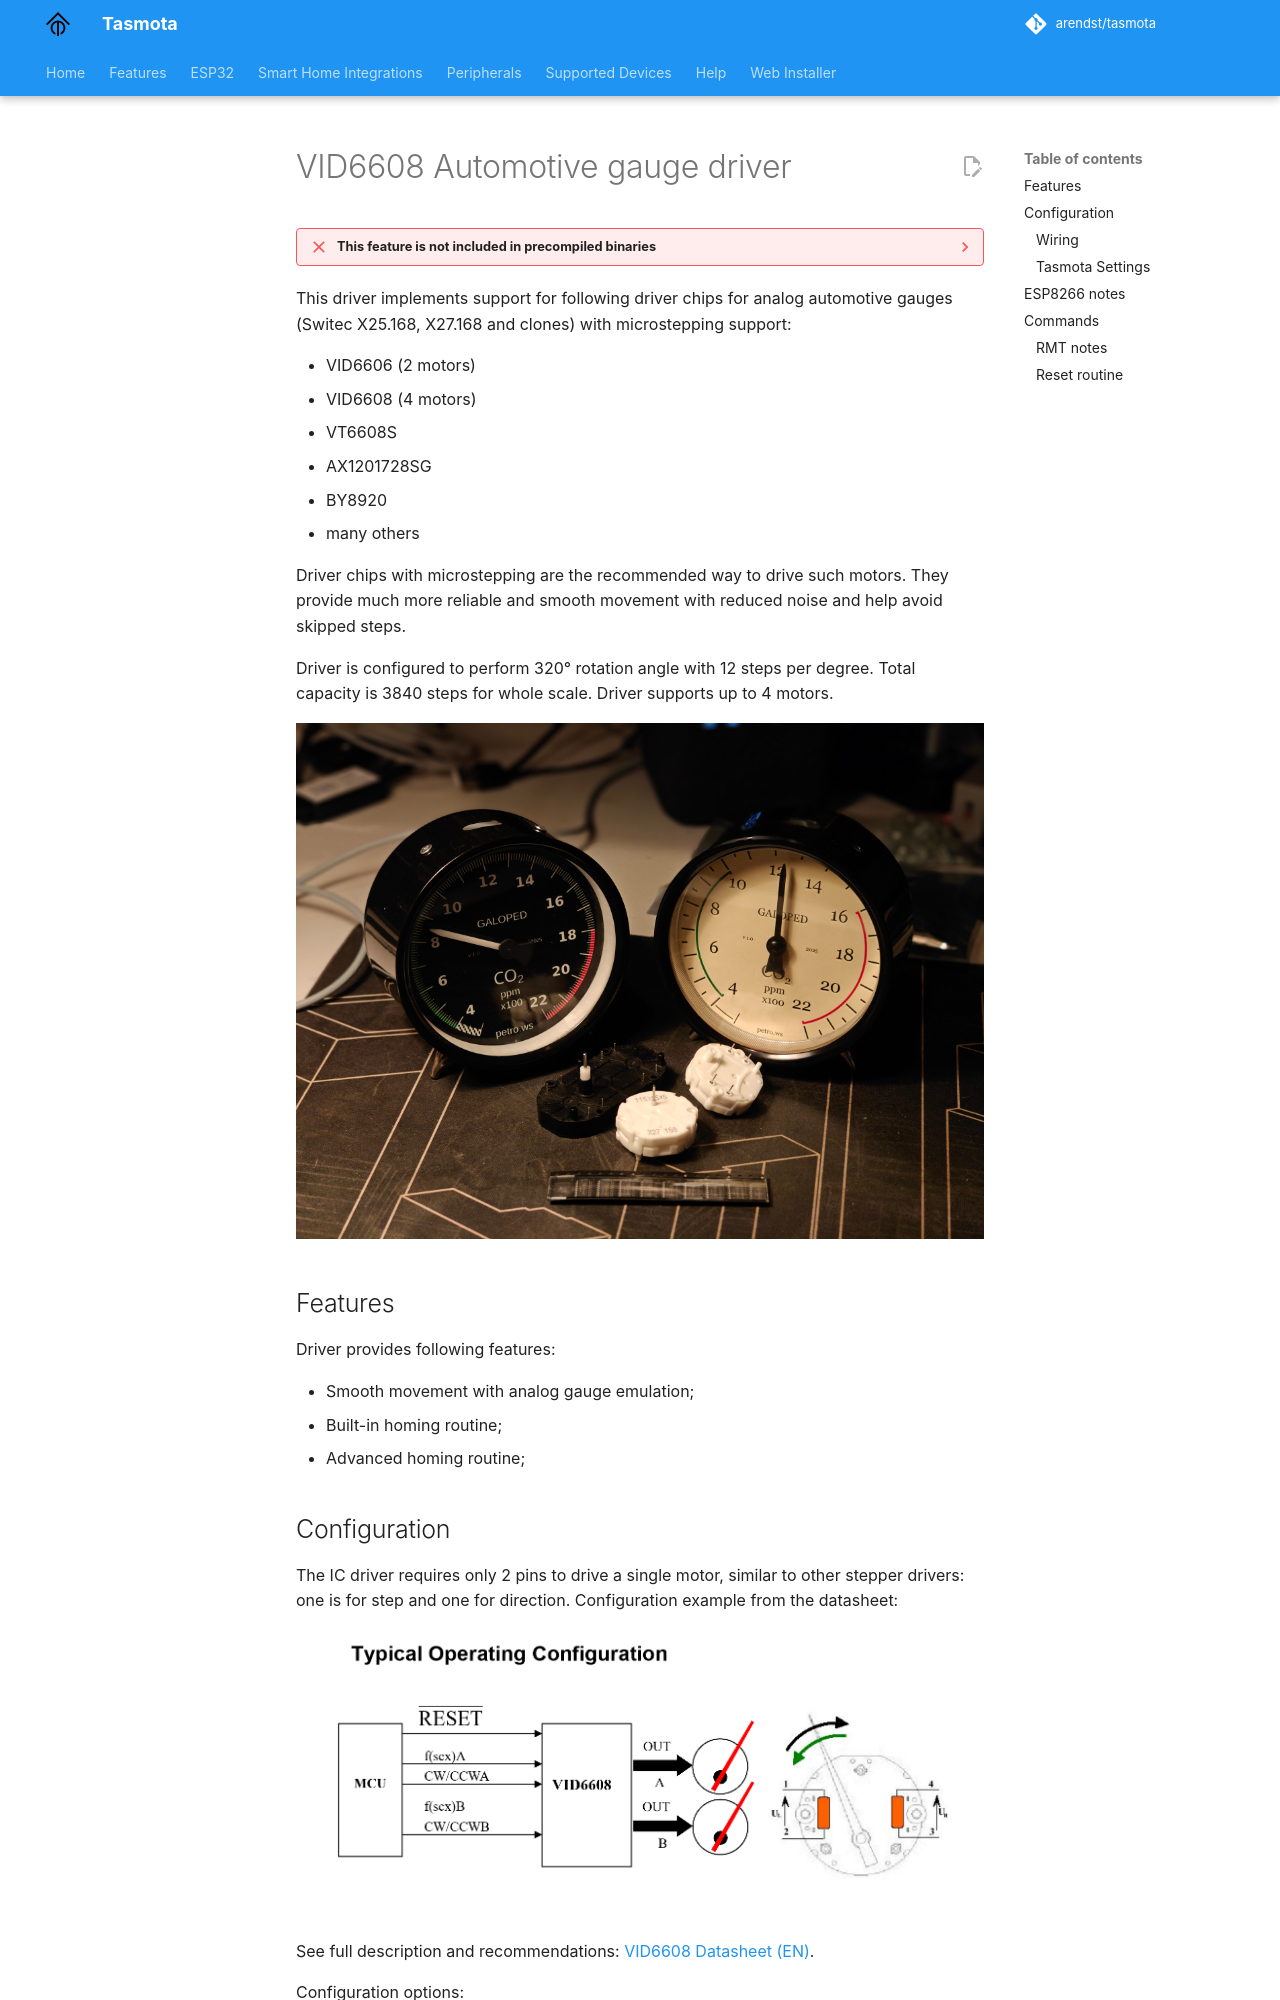

repository: tasmota/docs · page: vid6608/index.html · generator: mkdocs

# VID6608 Automotive gauge driver

??? failure "This feature is not included in precompiled binaries"

    When [compiling your build](Compile-your-build) add the following to `user_config_override.h`:
    ```arduino
    #ifndef USE_VID6608
    #//#define USE_VID6608 // Add support for VID6608 Automotive analog gauge driver (+0k7 code)
    #endif
    ```

This driver implements support for following driver chips for analog automotive gauges (Switec X25.168, X27.168 and clones) with microstepping support:

* VID6606 (2 motors)
* VID6608 (4 motors)
* VT6608S
* AX1201728SG
* BY8920
* many others

Driver chips with microstepping are the recommended way to drive such motors. They provide much more reliable and smooth movement with reduced noise and help avoid skipped steps.

Driver is configured to perform 320° rotation angle with 12 steps per degree. Total capacity is 3840 steps for whole scale. Driver supports up to 4 motors.

![Example hardware](_media/vid6608/hardware-example.jpg)

## Features

Driver provides following features:

* Smooth movement with analog gauge emulation;
* Built-in homing routine;
* Advanced homing routine;

## Configuration

The IC driver requires only 2 pins to drive a single motor, similar to other stepper drivers: one is for step and one for direction. Configuration example from the datasheet:

![Example datasheet](_media/vid6608/operation-configuration.png)

See full description and recommendations: [VID6608 Datasheet (EN)](_media/vid6608/VID6608.pdf).

Configuration options:

* `USE_VID6608` - Enables driver globally, default is not enabled;
* `VID6608_RESET_ON_INIT` - Enables default homing operation at startup, default is `true` (see notes below);
* `VID6608_RMT` - Enables hardware timer to generate pulse for driver, default is `false` (see notes balow);

### Wiring

| VID6608 | ESP   |
|---------|-------|
| VCC     | 5V    |
| GND     | GND   |
| f(scx)  | GPIOx |
| CW      | GPIOy |

Pin `CW` used to select movement direction, `f(scx)` used to drive motor with steps.

Example wiring:

![Example wiring](_media/vid6608/vid6608-example-sketch_bb.png)

### Tasmota Settings

In the **_Configuration -> Configure Module_** page assign:

1. GPIOx to `VID6608 F`
2. GPIOy to `VID6608 CW`

After a reboot the driver should detect motor(s) and:

* Issue homing operation at startup (if enabled);
* Display "Gauge X" information on web page;
